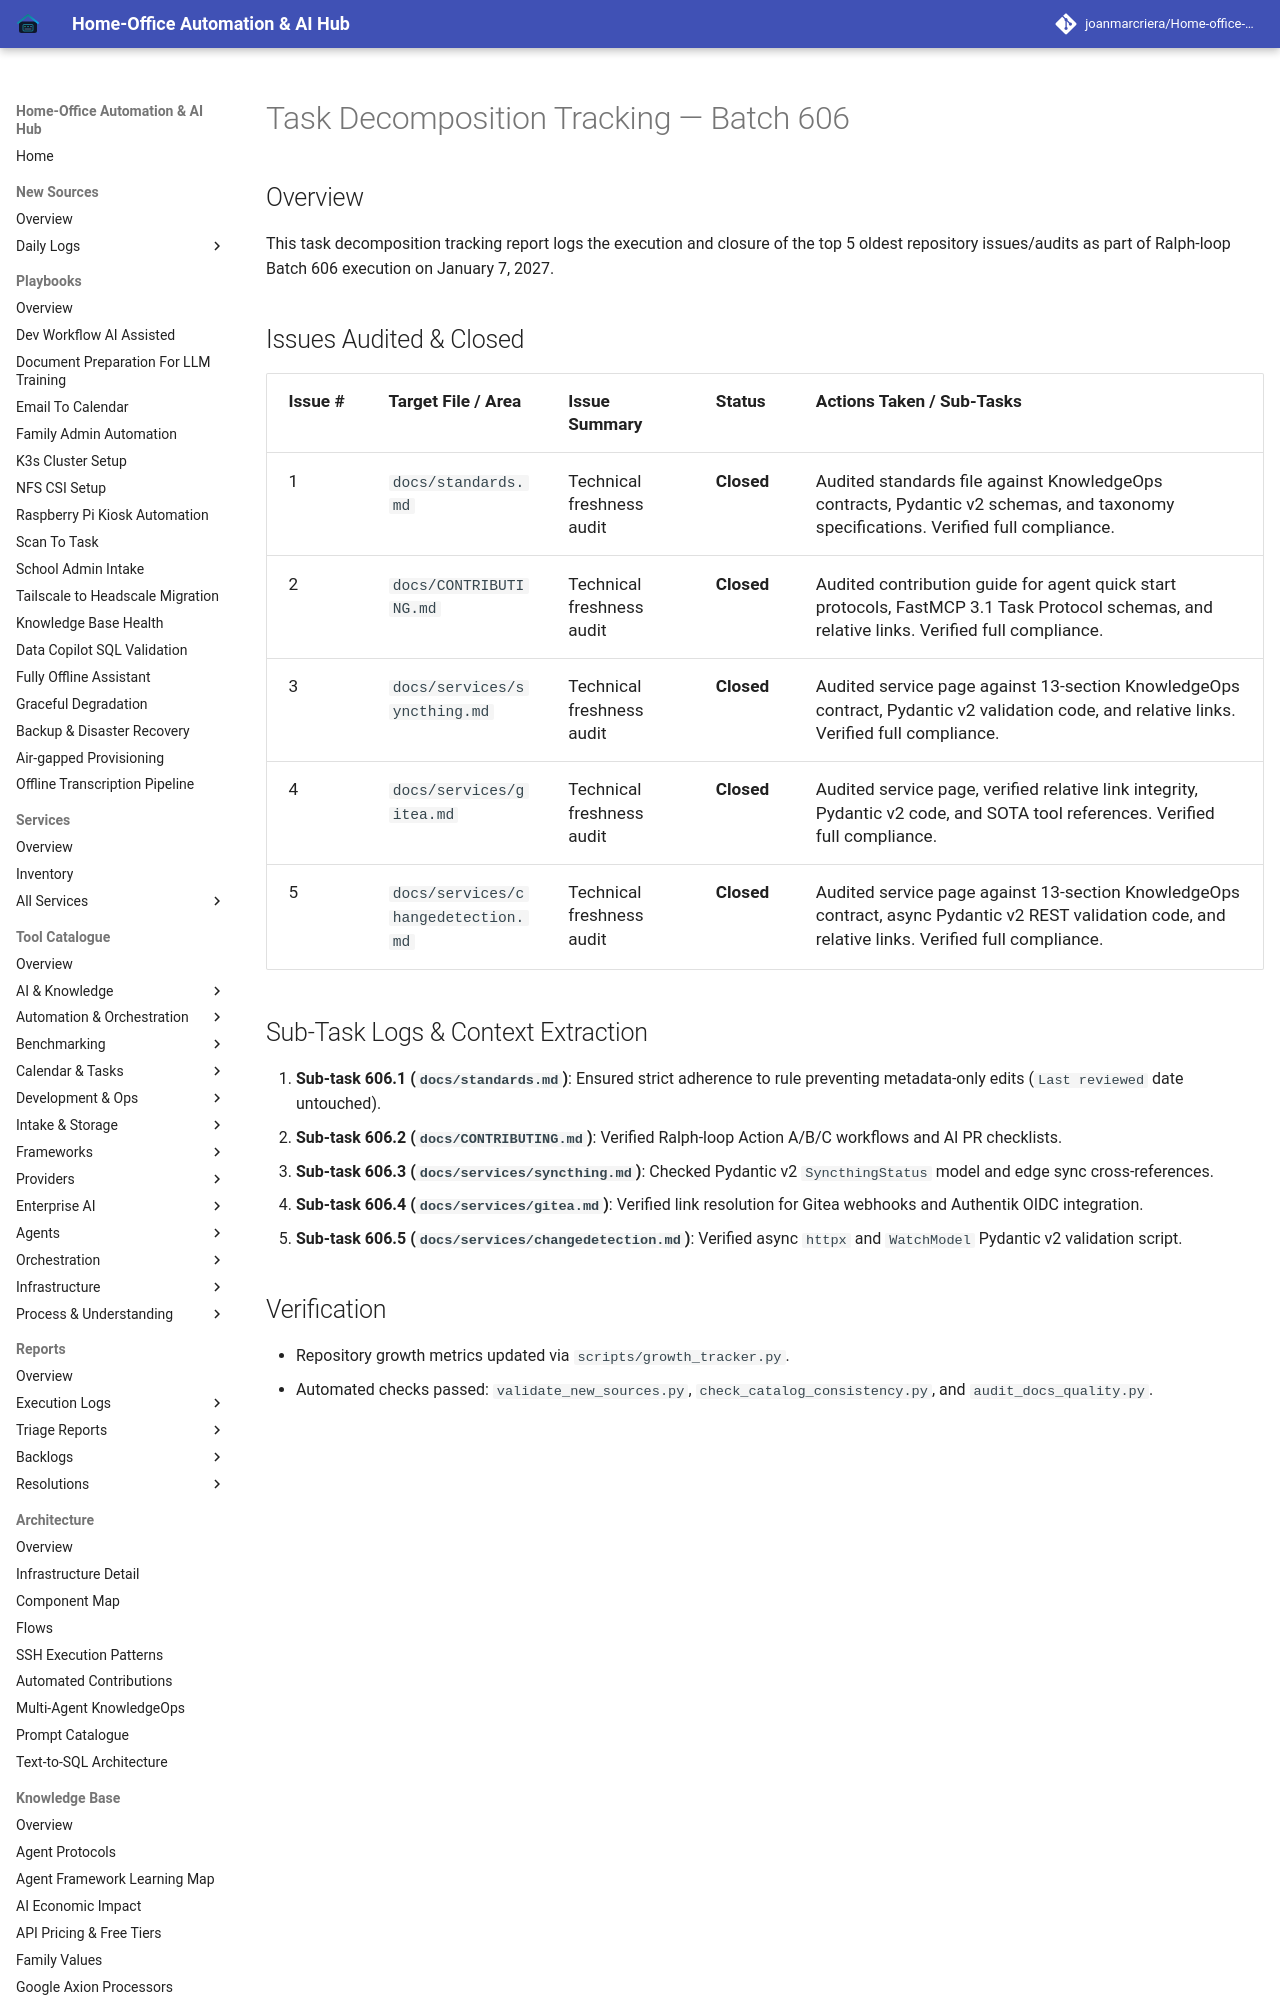

repository: joanmarcriera/Home-office-automations · page: reports/task-decomposition-batch-606/index.html · generator: mkdocs

# Task Decomposition Tracking — Batch 606

## Overview
This task decomposition tracking report logs the execution and closure of the top 5 oldest repository issues/audits as part of Ralph-loop Batch 606 execution on January 7, 2027.
